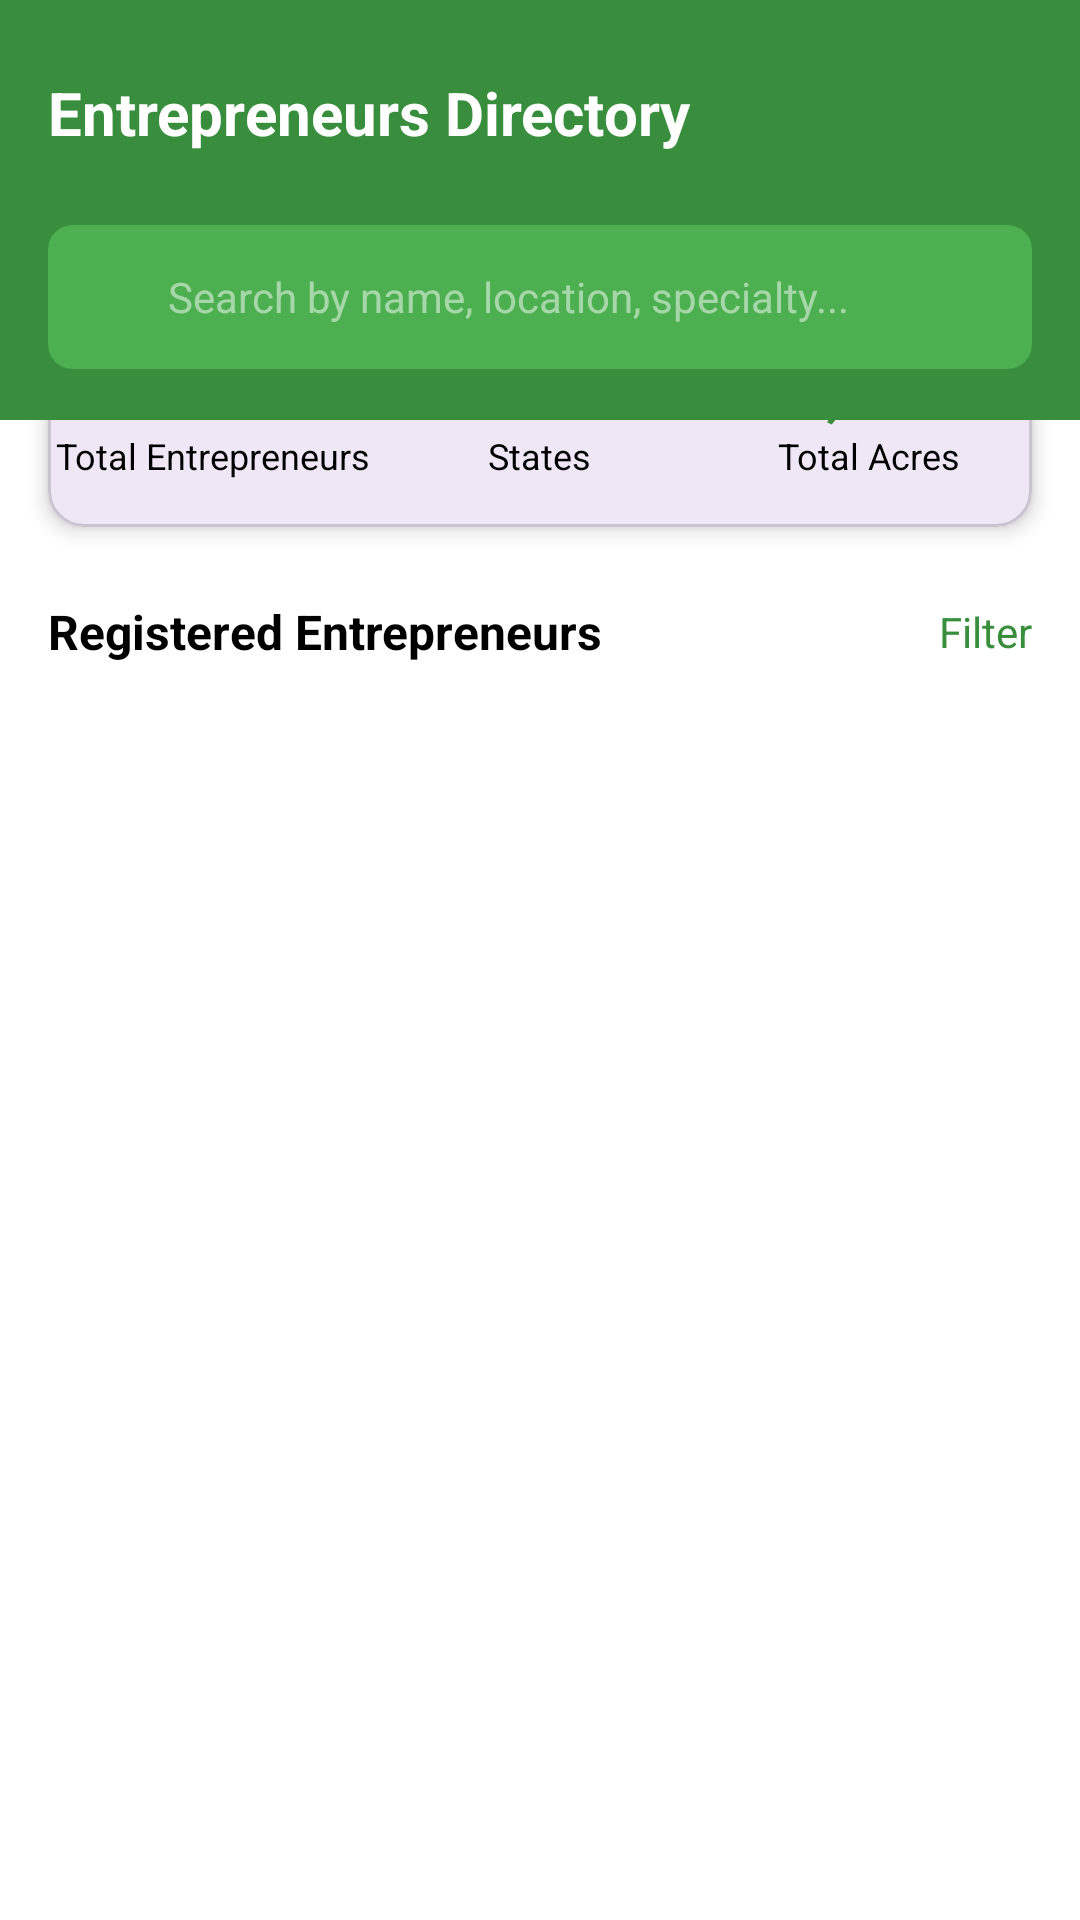

The Android layout XML behind this screen, and the referenced resources:
<!-- AndroidManifest.xml: application theme Theme.MPIB -->
<!-- res/layout/fragment_entrepreneurs.xml -->
<?xml version="1.0" encoding="utf-8"?>
<androidx.constraintlayout.widget.ConstraintLayout
    xmlns:android="http://schemas.android.com/apk/res/android"
    xmlns:app="http://schemas.android.com/apk/res-auto"
    xmlns:tools="http://schemas.android.com/tools"
    android:layout_width="match_parent"
    android:layout_height="match_parent"
    android:background="@color/white"
    tools:context=".EntrepreneursFragment">

    <View
        android:id="@+id/header_background"
        android:layout_width="match_parent"
        android:layout_height="140dp"
        android:background="@color/mpib_green"
        app:layout_constraintTop_toTopOf="parent" />

    <TextView
        android:id="@+id/title_text"
        android:layout_width="wrap_content"
        android:layout_height="wrap_content"
        android:layout_marginStart="16dp"
        android:layout_marginTop="24dp"
        android:text="Entrepreneurs Directory"
        android:textColor="@color/white"
        android:textSize="20sp"
        android:textStyle="bold"
        app:layout_constraintStart_toStartOf="parent"
        app:layout_constraintTop_toTopOf="parent" />

    <androidx.cardview.widget.CardView
        android:id="@+id/search_card"
        android:layout_width="match_parent"
        android:layout_height="48dp"
        android:layout_marginStart="16dp"
        android:layout_marginEnd="16dp"
        android:layout_marginTop="24dp"
        app:cardCornerRadius="8dp"
        app:cardElevation="0dp"
        app:cardBackgroundColor="@color/search_bar_green"
        app:layout_constraintTop_toBottomOf="@id/title_text">

        <LinearLayout
            android:layout_width="match_parent"
            android:layout_height="match_parent"
            android:gravity="center_vertical"
            android:paddingStart="12dp"
            android:paddingEnd="12dp">

            <ImageView
                android:layout_width="20dp"
                android:layout_height="20dp"
                android:src="@drawable/ic_search_white"
                android:contentDescription="Search Icon"/>

            <EditText
                android:id="@+id/et_search"
                android:layout_width="match_parent"
                android:layout_height="wrap_content"
                android:layout_marginStart="8dp"
                android:hint="Search by name, location, specialty..."
                android:textColorHint="@color/white_50_opacity"
                android:textColor="@color/white"
                android:textSize="14sp"
                android:background="@android:color/transparent"
                android:inputType="text" />
        </LinearLayout>
    </androidx.cardview.widget.CardView>

    <ScrollView
        android:layout_width="match_parent"
        android:layout_height="0dp"
        app:layout_constraintTop_toBottomOf="@id/header_background"
        app:layout_constraintBottom_toBottomOf="parent">

        <androidx.constraintlayout.widget.ConstraintLayout
            android:layout_width="match_parent"
            android:layout_height="wrap_content"
            android:paddingBottom="16dp">

            <com.google.android.material.card.MaterialCardView
                android:id="@+id/stats_card"
                android:layout_width="match_parent"
                android:layout_height="wrap_content"
                android:layout_marginStart="16dp"
                android:layout_marginEnd="16dp"
                android:layout_marginTop="-40dp"
                app:cardCornerRadius="12dp"
                app:cardElevation="4dp"
                app:layout_constraintTop_toTopOf="parent">

                <LinearLayout
                    android:layout_width="match_parent"
                    android:layout_height="wrap_content"
                    android:orientation="horizontal"
                    android:paddingTop="16dp"
                    android:paddingBottom="16dp"
                    android:weightSum="3"
                    android:baselineAligned="false">

                    <LinearLayout
                        android:layout_width="0dp"
                        android:layout_height="wrap_content"
                        android:layout_weight="1"
                        android:gravity="center"
                        android:orientation="vertical">
                        <TextView
                            android:layout_width="wrap_content"
                            android:layout_height="wrap_content"
                            android:text="245"
                            android:textColor="@color/mpib_green"
                            android:textSize="20sp"
                            android:textStyle="bold"/>
                        <TextView
                            android:layout_width="wrap_content"
                            android:layout_height="wrap_content"
                            android:text="Total Entrepreneurs"
                            android:textSize="12sp"
                            android:gravity="center"
                            android:textColor="@color/black"/>
                    </LinearLayout>

                    <LinearLayout
                        android:layout_width="0dp"
                        android:layout_height="wrap_content"
                        android:layout_weight="1"
                        android:gravity="center"
                        android:orientation="vertical">
                        <TextView
                            android:layout_width="wrap_content"
                            android:layout_height="wrap_content"
                            android:text="18"
                            android:textColor="@color/mpib_green"
                            android:textSize="20sp"
                            android:textStyle="bold"/>
                        <TextView
                            android:layout_width="wrap_content"
                            android:layout_height="wrap_content"
                            android:text="States"
                            android:textSize="12sp"
                            android:textColor="@color/black"/>
                    </LinearLayout>

                    <LinearLayout
                        android:layout_width="0dp"
                        android:layout_height="wrap_content"
                        android:layout_weight="1"
                        android:gravity="center"
                        android:orientation="vertical">
                        <TextView
                            android:layout_width="wrap_content"
                            android:layout_height="wrap_content"
                            android:text="5,240"
                            android:textColor="@color/mpib_green"
                            android:textSize="20sp"
                            android:textStyle="bold"/>
                        <TextView
                            android:layout_width="wrap_content"
                            android:layout_height="wrap_content"
                            android:text="Total Acres"
                            android:textSize="12sp"
                            android:gravity="center"
                            android:textColor="@color/black"/>
                    </LinearLayout>
                </LinearLayout>
            </com.google.android.material.card.MaterialCardView>

            <TextView
                android:id="@+id/registered_header"
                android:layout_width="wrap_content"
                android:layout_height="wrap_content"
                android:layout_marginStart="16dp"
                android:layout_marginTop="24dp"
                android:text="Registered Entrepreneurs"
                android:textColor="@color/black"
                android:textSize="16sp"
                android:textStyle="bold"
                app:layout_constraintStart_toStartOf="parent"
                app:layout_constraintTop_toBottomOf="@id/stats_card" />

            <TextView
                android:id="@+id/filter_button"
                android:layout_width="wrap_content"
                android:layout_height="wrap_content"
                android:layout_marginEnd="16dp"
                android:text="Filter"
                android:textColor="@color/mpib_green"
                android:textSize="14sp"
                app:layout_constraintEnd_toEndOf="parent"
                app:layout_constraintTop_toTopOf="@id/registered_header"
                app:layout_constraintBottom_toBottomOf="@id/registered_header"/>

            <androidx.recyclerview.widget.RecyclerView
                android:id="@+id/rv_entrepreneurs"
                android:layout_width="match_parent"
                android:layout_height="wrap_content"
                android:layout_marginStart="16dp"
                android:layout_marginEnd="16dp"
                android:layout_marginTop="12dp"
                app:layout_constraintTop_toBottomOf="@id/registered_header"/>

        </androidx.constraintlayout.widget.ConstraintLayout>
    </ScrollView>

</androidx.constraintlayout.widget.ConstraintLayout>
<!-- resources referenced by this layout -->
<resources>
  <color name="black">#000000</color>
  <color name="mpib_green">#388E3C</color>
  <color name="search_bar_green">#4CAF50</color>
  <color name="white">#FFFFFF</color>
  <color name="white_50_opacity">#80FFFFFF</color>
  <style name="Theme.MPIB" parent="Base.Theme.MPIB" />
  <style name="Base.Theme.MPIB" parent="Theme.Material3.DayNight.NoActionBar">
          
          
      </style>
</resources>
